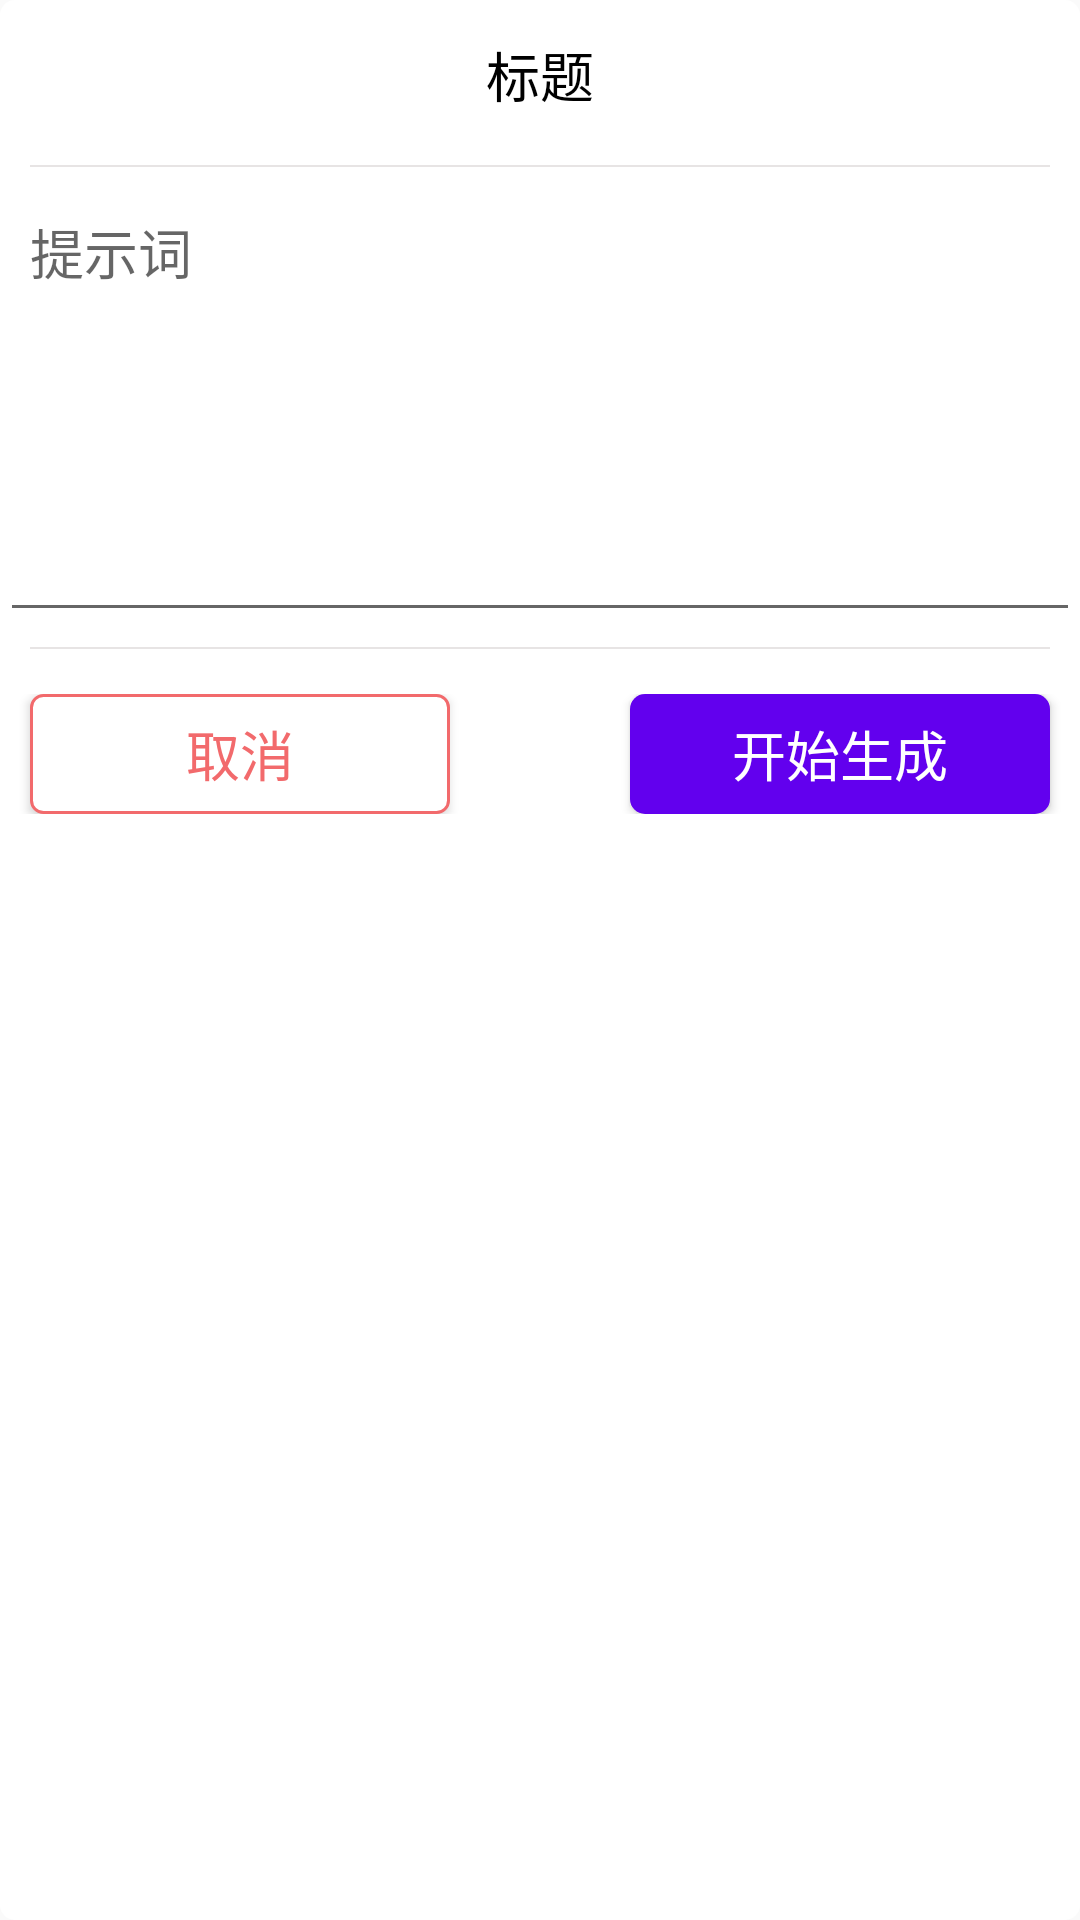

Reconstruct the res/layout file that produces this screen, plus the resources it refers to.
<!-- AndroidManifest.xml: application theme Theme.ai -->
<!-- res/layout/dialog_content_input.xml -->
<?xml version="1.0" encoding="utf-8"?>
<LinearLayout xmlns:android="http://schemas.android.com/apk/res/android"
    android:layout_width="fill_parent"
    android:layout_height="wrap_content"
    android:background="@drawable/shape_round_all_white"
    android:orientation="vertical">

    <RelativeLayout
        android:layout_width="fill_parent"
        android:layout_height="50dp">

        <TextView
            android:id="@+id/dialogInputHTitle"
            android:layout_width="wrap_content"
            android:layout_height="wrap_content"
            android:layout_centerInParent="true"
            android:gravity="center"
            android:text="标题"
            android:textColor="@color/black"
            android:textSize="18sp" />
    </RelativeLayout>

    <View style="@style/line_bottom_line" />

    <EditText
        android:id="@+id/promptText"
        android:layout_width="match_parent"
        android:layout_height="150dp"
        android:padding="10dp"
        android:hint="提示词"
        android:gravity="top|left"/>

    <View style="@style/line_bottom_line" />

    <LinearLayout
        android:layout_width="match_parent"
        android:layout_height="40dp"
        android:layout_marginTop="10dp"
        android:layout_marginBottom="10dp"
        android:orientation="horizontal">

        <Button
            android:id="@+id/dialogInputHClose"
            android:layout_width="0dp"
            android:layout_height="match_parent"
            android:layout_marginStart="10dp"
            android:layout_marginEnd="30dp"
            android:layout_weight="1"
            android:background="@drawable/shape_red_button"
            android:text="取消"
            android:textAllCaps="false"
            android:textColor="@color/delete_red"
            android:textSize="18sp" />

        <Button
            android:id="@+id/dialogInputHSubmit"
            android:layout_width="0dp"
            android:layout_height="match_parent"
            android:layout_marginStart="30dp"
            android:layout_marginEnd="10dp"
            android:layout_weight="1"
            android:background="@drawable/shape_round_all_blue"
            android:text="开始生成"
            android:textAllCaps="false"
            android:textColor="@color/white"
            android:textSize="18sp" />

    </LinearLayout>

</LinearLayout>
<!-- resources referenced by this layout -->
<resources>
  <color name="black">#FF000000</color>
  <color name="delete_red">#F26A6C</color>
  <color name="white">#FFFFFFFF</color>
  <!-- drawable shape_red_button (drawable-v24) -->
  <shape xmlns:android="http://schemas.android.com/apk/res/android">
      <solid android:color="@color/white" />
      <corners android:radius="4dp"/>
      <stroke
          android:width="1dp"
          android:color="@color/delete_red" />
  </shape>
  <!-- drawable shape_round_all_blue (drawable-v24) -->
  <?xml version="1.0" encoding="utf-8"?>
  <shape xmlns:android="http://schemas.android.com/apk/res/android"
         android:shape="rectangle">
      <corners android:radius="5dp"/>
      <solid android:color="@color/colorPrimary"/>
      
  </shape>
  <!-- drawable shape_round_all_white (drawable-v24) -->
  <?xml version="1.0" encoding="utf-8"?>
  <shape xmlns:android="http://schemas.android.com/apk/res/android"
         android:shape="rectangle">
      <corners android:radius="5dp"/>
      <solid android:color="@color/white"/>
      
  </shape>
  <style name="line_bottom_line">
          <item name="android:layout_width">match_parent</item>
          <item name="android:layout_height">0.8dp</item>
          <item name="android:layout_marginLeft">10dp</item>
          <item name="android:layout_marginRight">10dp</item>
          <item name="android:layout_marginBottom">5dp</item>
          <item name="android:layout_marginTop">5dp</item>
          <item name="android:background">@color/gray4</item>
      </style>
  <style name="Theme.ai" parent="Theme.MaterialComponents.DayNight.NoActionBar.Bridge">
          
          <item name="colorPrimary">@color/purple_500</item>
          <item name="colorPrimaryVariant">@color/purple_700</item>
          <item name="colorOnPrimary">@color/white</item>
          
          <item name="colorSecondary">@color/teal_200</item>
          <item name="colorSecondaryVariant">@color/teal_700</item>
          <item name="colorOnSecondary">@color/black</item>
          
  
          
  
  
          <item name="android:statusBarColor">@android:color/transparent</item>
          
          <item name="android:windowTranslucentNavigation">true</item>
          <item name="android:windowDrawsSystemBarBackgrounds">true</item>
          <item name="android:windowLightStatusBar">true</item>
      </style>
  <color name="colorPrimary">#6200EE</color>
  <color name="gray4">#e7e4e4</color>
  <color name="purple_500">#FF6200EE</color>
  <color name="purple_700">#FF3700B3</color>
  <color name="teal_200">#FF03DAC5</color>
  <color name="teal_700">#FF018786</color>
</resources>
